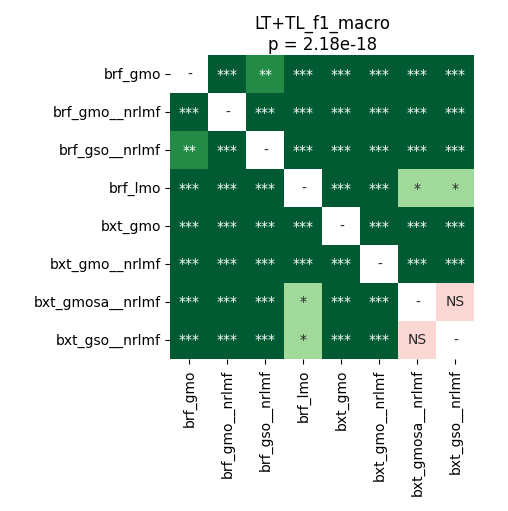

The file beside this chart, header and first rows:
	brf_gmo	brf_gmo__nrlmf	brf_gso__nrlmf	brf_lmo	bxt_gmo	bxt_gmo__nrlmf	bxt_gmosa__nrlmf	bxt_gso__nrlmf
brf_gmo	1.0	4.2724609375e-05	0.00188	4.2724609375e-05	4.2724609375e-05	4.2724609375e-05	4.2724609375e-05	8.138020833333333e-05
brf_gmo__nrlmf	4.2724609375e-05	1.0	4.2724609375e-05	4.2724609375e-05	4.2724609375e-05	0.0006765	4.2724609375e-05	4.2724609375e-05
brf_gso__nrlmf	0.00188	4.2724609375e-05	1.0	4.2724609375e-05	4.2724609375e-05	4.2724609375e-05	4.2724609375e-05	4.2724609375e-05
brf_lmo	4.2724609375e-05	4.2724609375e-05	4.2724609375e-05	1.0	4.2724609375e-05	4.2724609375e-05	0.04595	0.02304
bxt_gmo	4.2724609375e-05	4.2724609375e-05	4.2724609375e-05	4.2724609375e-05	1.0	4.2724609375e-05	0.0005201	0.0001942
bxt_gmo__nrlmf	4.2724609375e-05	0.0006765	4.2724609375e-05	4.2724609375e-05	4.2724609375e-05	1.0	4.2724609375e-05	4.2724609375e-05
bxt_gmosa__nrlmf	4.2724609375e-05	4.2724609375e-05	4.2724609375e-05	0.04595	0.0005201	4.2724609375e-05	1.0	0.2522
bxt_gso__nrlmf	8.138020833333333e-05	4.2724609375e-05	4.2724609375e-05	0.02304	0.0001942	4.2724609375e-05	0.2522	1.0
